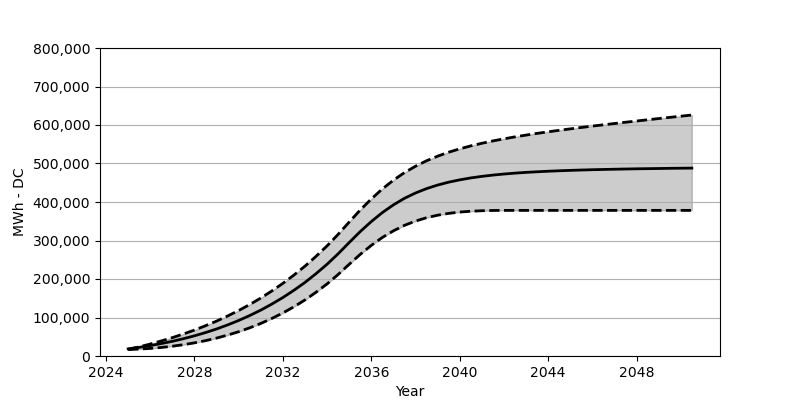

The table this chart was drawn from, first rows:
Date, Low, Base, High
2025-01, 16690, 18566, 17164
2025-07, 17999, 22473, 23793
2026-01, 19731, 27071, 31102
2026-07, 22205, 32266, 39081
2027-01, 25401, 38215, 47709
2027-07, 29370, 44864, 57152
2028-01, 34194, 52410, 67368
2028-07, 39874, 60842, 78604
2029-01, 46534, 70203, 90676
2029-07, 54307, 80707, 103871
2030-01, 63141, 92274, 118180
2030-07, 73161, 105057, 133694
2031-01, 84583, 119190, 150560
2031-07, 97428, 134756, 168889
2032-01, 111799, 151889, 188723
2032-07, 127860, 170662, 210227
2033-01, 145725, 191238, 233586
2033-07, 165528, 213804, 258853
2034-01, 187465, 238462, 286254
2034-07, 211680, 265420, 315912
2035-01, 238380, 294841, 348055
2035-07, 263904, 323087, 379033
2036-01, 287378, 349271, 407969
2036-07, 307923, 372528, 433989
2037-01, 325242, 392630, 456781
2037-07, 339334, 409536, 476317
2038-01, 350529, 423453, 492965
2038-07, 359178, 434752, 507129
2039-01, 365714, 444019, 519077
2039-07, 370435, 451483, 529304
2040-01, 373868, 457544, 538066
2040-07, 376023, 462523, 545777
2041-01, 377352, 466554, 552581
2041-07, 378012, 469905, 558642
2042-01, 378229, 472657, 564106
2042-07, 378249, 475007, 569178
2043-01, 378249, 476925, 573817
2043-07, 378249, 478533, 578208
2044-01, 378249, 479935, 582322
2044-07, 378249, 481110, 586218
2045-01, 378249, 482151, 589971
2045-07, 378249, 483038, 593610
2046-01, 378249, 483821, 597146
2046-07, 378249, 484522, 600537
2047-01, 378249, 485110, 603888
2047-07, 378249, 485687, 607176
2048-01, 378249, 486213, 610372
2048-07, 378249, 486605, 613568
2049-01, 378249, 486996, 616763
2049-07, 378249, 487440, 619825
2050-01, 378249, 487749, 622856
2050-07, 378249, 488048, 625959
